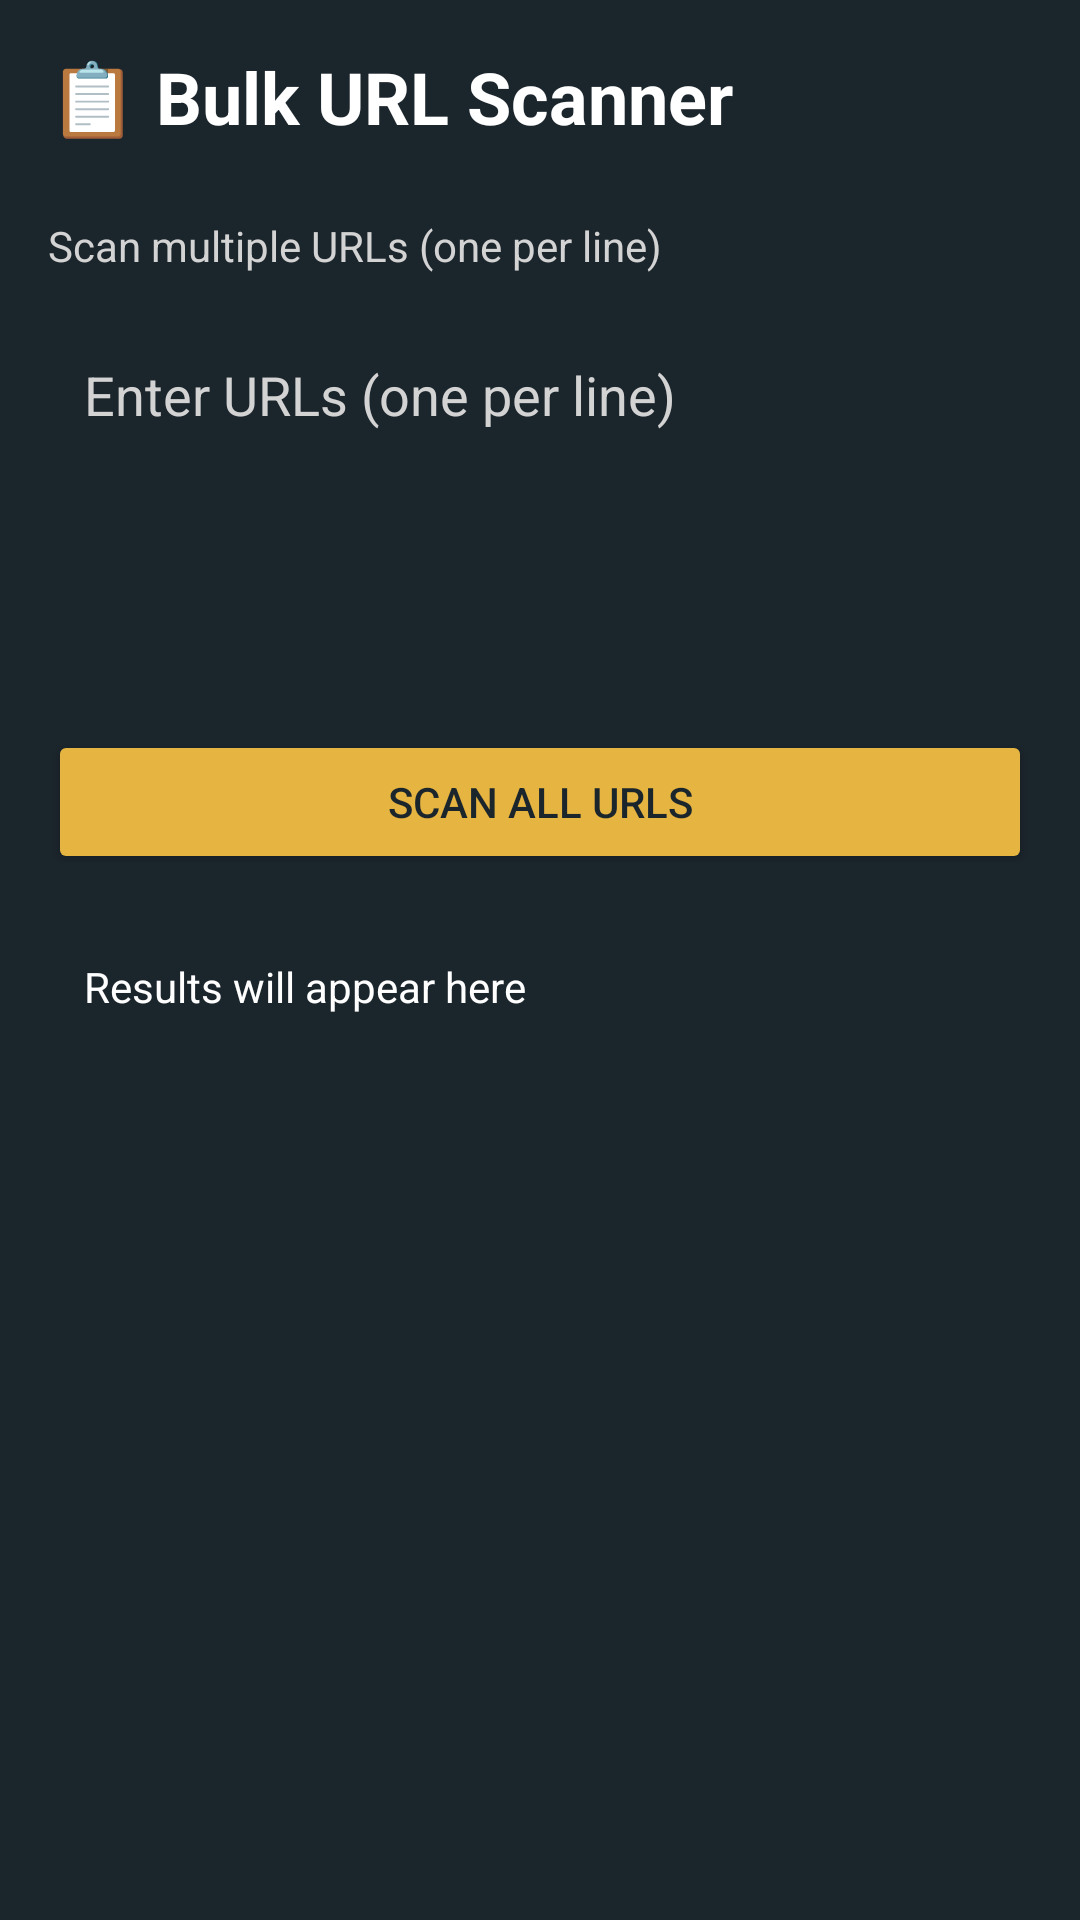

The Android layout XML behind this screen, and the referenced resources:
<!-- AndroidManifest.xml: application theme Theme.HadesEye -->
<!-- res/layout/activity_bulk_scanner.xml -->
<?xml version="1.0" encoding="utf-8"?>
<LinearLayout xmlns:android="http://schemas.android.com/apk/res/android"
    android:layout_width="match_parent"
    android:layout_height="match_parent"
    android:orientation="vertical"
    android:background="@color/primarycolor"
    android:padding="16dp">

    <TextView
        android:layout_width="match_parent"
        android:layout_height="wrap_content"
        android:text="📋 Bulk URL Scanner"
        android:textSize="24sp"
        android:textColor="@color/white"
        android:textStyle="bold"
        android:layout_marginBottom="24dp"/>

    <TextView
        android:layout_width="match_parent"
        android:layout_height="wrap_content"
        android:text="Scan multiple URLs (one per line)"
        android:textSize="14sp"
        android:textColor="@color/grey"
        android:layout_marginBottom="16dp"/>

    <EditText
        android:id="@+id/etBulkUrls"
        android:layout_width="match_parent"
        android:layout_height="120dp"
        android:hint="Enter URLs (one per line)"
        android:textColorHint="@color/grey"
        android:textColor="@color/white"
        android:background="@drawable/history_item_bg"
        android:padding="12dp"
        android:inputType="textMultiLine"
        android:gravity="top"
        android:layout_marginBottom="16dp"/>

    <Button
        android:id="@+id/btnScanBulk"
        android:layout_width="match_parent"
        android:layout_height="wrap_content"
        android:text="Scan All URLs"
        android:backgroundTint="@color/yellow"
        android:textColor="@color/primarycolor"
        android:layout_marginBottom="16dp"/>

    <ScrollView
        android:layout_width="match_parent"
        android:layout_height="0dp"
        android:layout_weight="1">

        <TextView
            android:id="@+id/tvResults"
            android:layout_width="match_parent"
            android:layout_height="wrap_content"
            android:text="Results will appear here"
            android:textSize="14sp"
            android:textColor="@color/white"
            android:background="@drawable/history_item_bg"
            android:padding="12dp"/>
    </ScrollView>

</LinearLayout>
<!-- resources referenced by this layout -->
<resources>
  <color name="grey">#D3D3D3</color>
  <color name="primarycolor">#1B252C</color>
  <color name="white">#FFFFFFFF</color>
  <color name="yellow">#E6b440</color>
  <style name="Theme.HadesEye" parent="Base.Theme.HadesEye" />
  <style name="Base.Theme.HadesEye" parent="Theme.Design.Light.NoActionBar">
          
          
      </style>
</resources>
